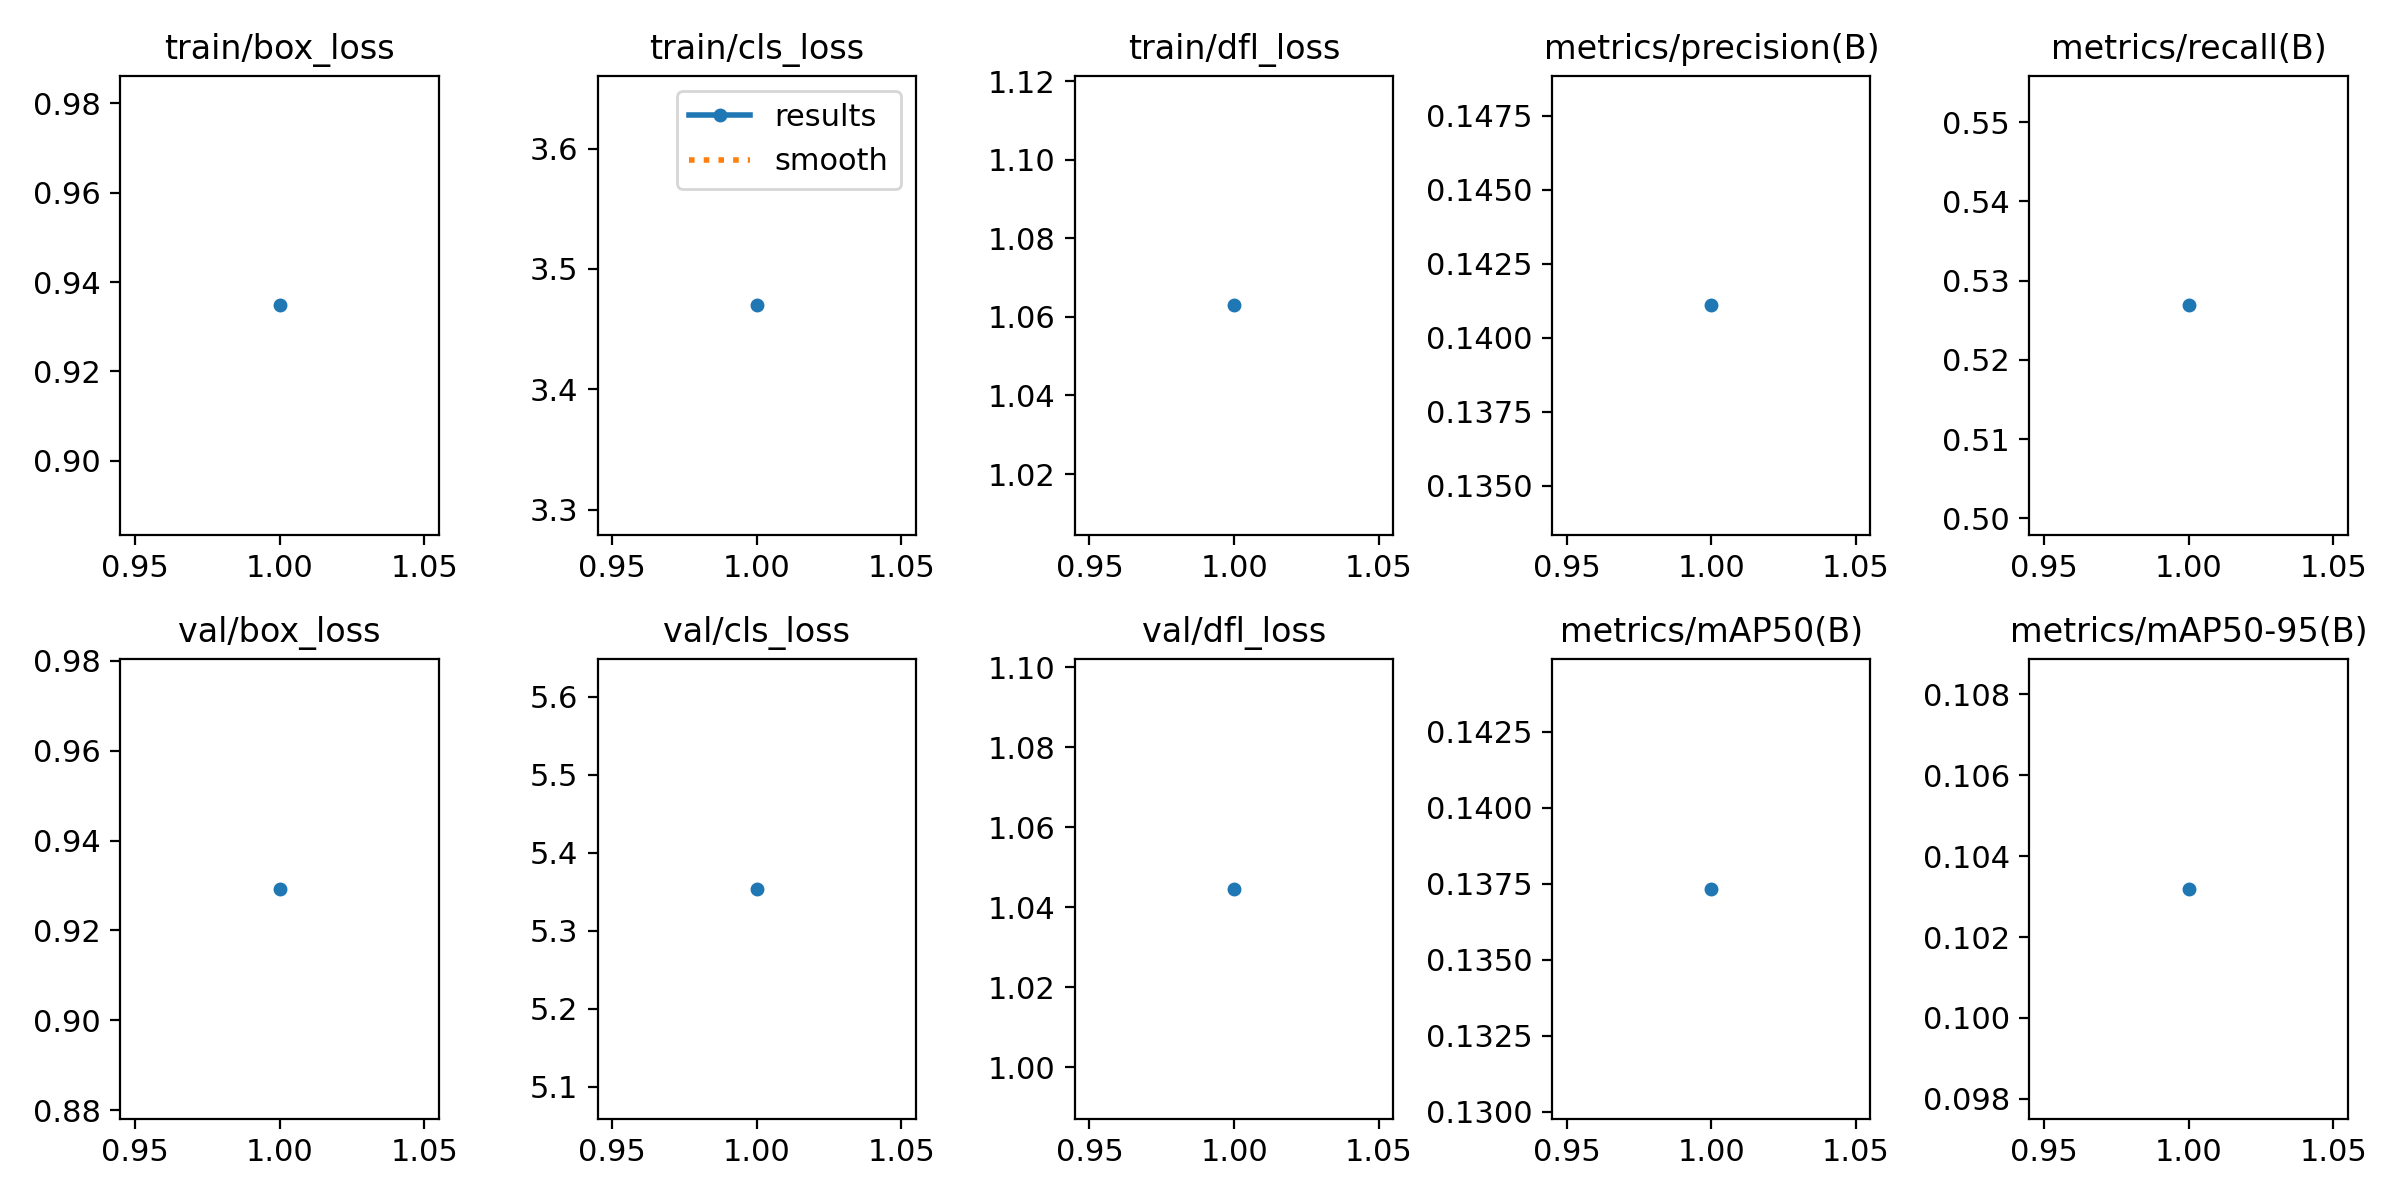

Source data for this figure (header and first rows):
epoch, time, train/box_loss, train/cls_loss, train/dfl_loss, metrics/precision(B), metrics/recall(B), metrics/mAP50(B), metrics/mAP50-95(B), val/box_loss, val/cls_loss, val/dfl_loss, lr/pg0, lr/pg1, lr/pg2
1, 446.9, 0.9348, 3.47, 1.063, 0.1411, 0.5269, 0.1373, 0.1032, 0.9293, 5.353, 1.045, 0.0001753, 0.0001753, 0.0001753
